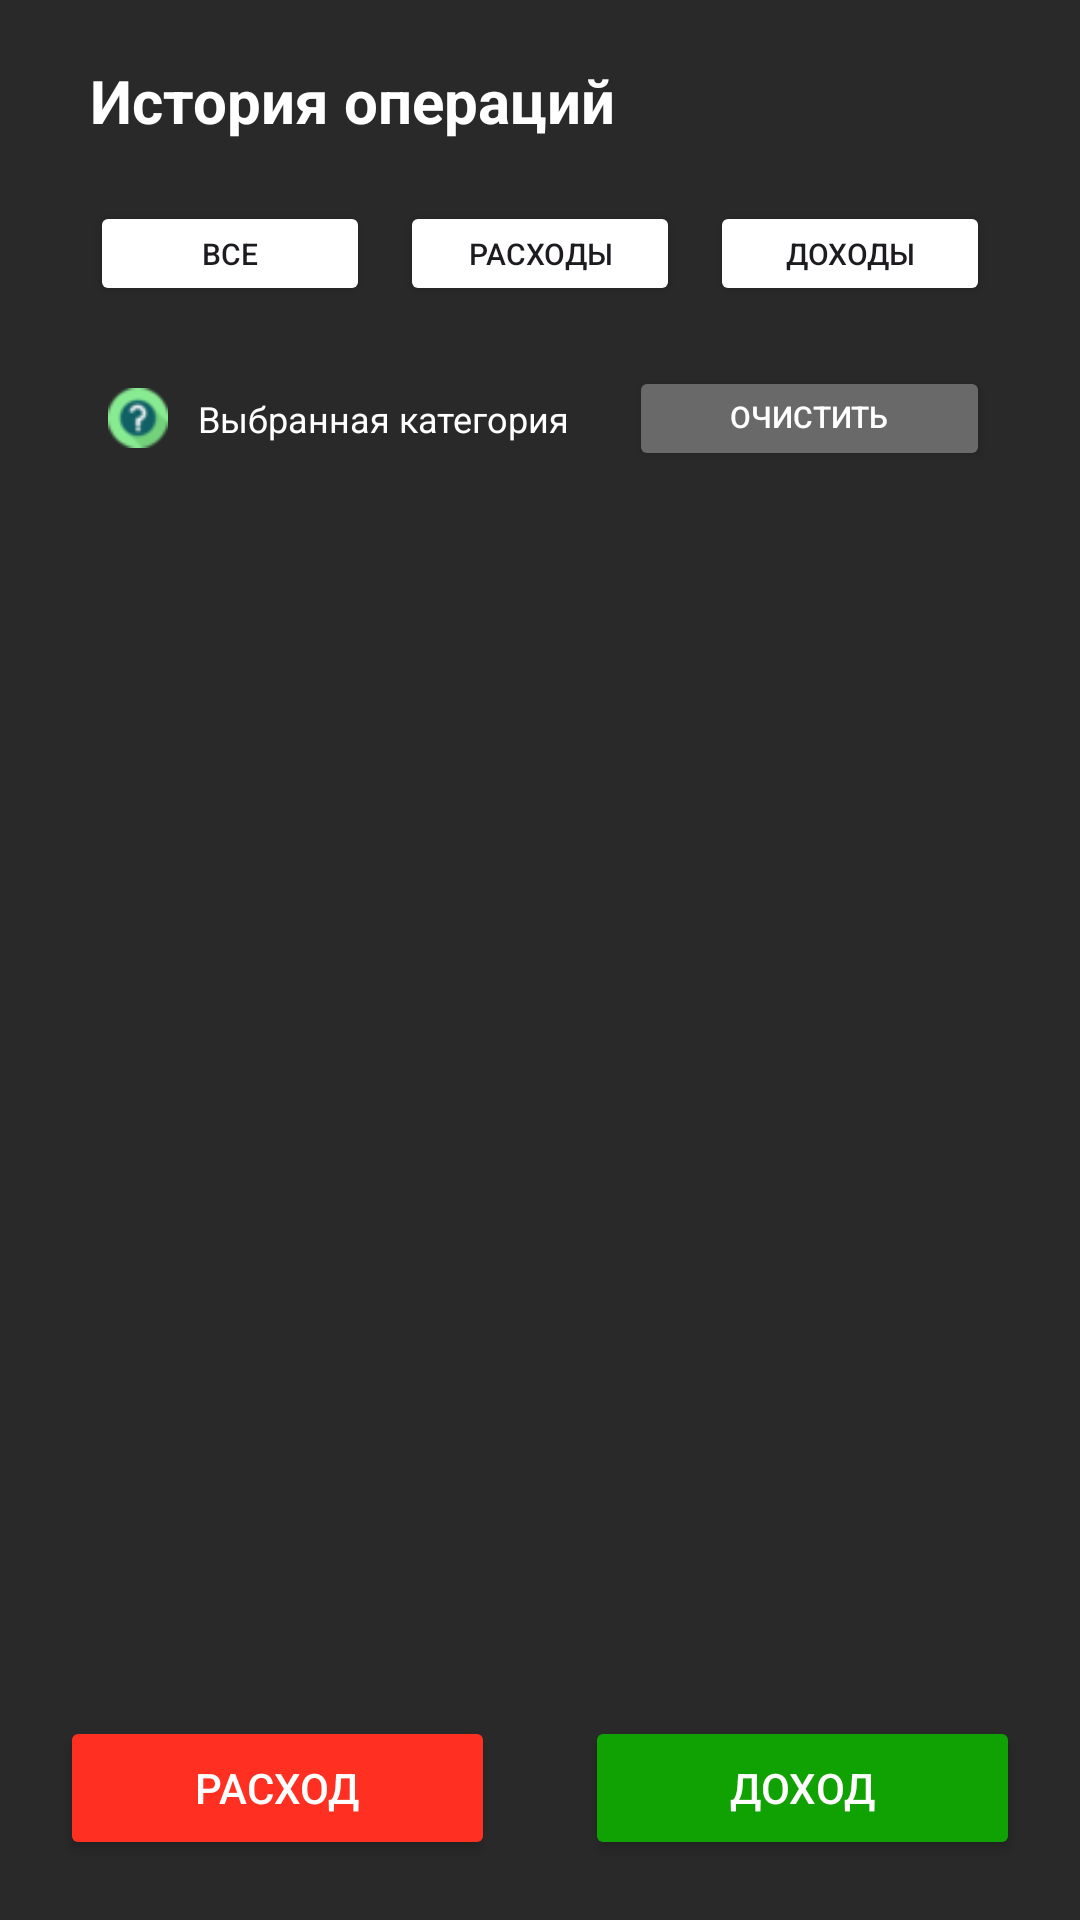

Layout XML and referenced resources for this Android screen:
<!-- AndroidManifest.xml: application theme Theme.BetaVersionApp -->
<!-- res/layout/fragment_list.xml -->
<?xml version="1.0" encoding="utf-8"?>
<androidx.constraintlayout.widget.ConstraintLayout xmlns:android="http://schemas.android.com/apk/res/android"
    xmlns:app="http://schemas.android.com/apk/res-auto"
    xmlns:tools="http://schemas.android.com/tools"
    android:layout_width="match_parent"
    android:layout_height="match_parent"
    android:background="@color/main_bg">

    <LinearLayout
        android:id="@+id/list_container"
        android:layout_width="match_parent"
        android:layout_height="0dp"
        android:orientation="vertical"
        app:layout_constraintBottom_toTopOf="@+id/addButtonsContainer"
        app:layout_constraintEnd_toEndOf="parent"
        app:layout_constraintStart_toStartOf="parent"
        app:layout_constraintTop_toTopOf="parent"
        android:paddingStart="30dp"
        android:paddingEnd="30dp">

        
        <LinearLayout
            android:id="@+id/headerHistoryOperatoins"
            android:layout_width="match_parent"
            android:layout_height="wrap_content"
            android:gravity="center_vertical"
            android:orientation="horizontal"
            android:layout_marginTop="20dp"
            app:layout_constraintTop_toTopOf="parent"
            tools:layout_editor_absoluteX="40dp">

            <TextView
                android:layout_width="0dp"
                android:layout_height="wrap_content"
                android:layout_gravity="center_horizontal|center_vertical"
                android:layout_weight="2"
                android:text="@string/operations_history"
                android:textColor="@color/white"
                android:textSize="20sp"
                android:textStyle="bold" />
        </LinearLayout>

        
        <LinearLayout
            android:layout_width="match_parent"
            android:layout_height="35dp"
            android:orientation="horizontal"
            android:layout_gravity="center_vertical"
            android:layout_marginTop="20dp"
            android:layout_marginBottom="20dp">

            <Button
                android:id="@+id/showAllButton"
                android:layout_width="0dp"
                android:layout_weight="1"
                android:layout_height="match_parent"
                android:text="ВСЕ"
                android:textSize="10dp"
                android:layout_marginEnd="10dp"
                android:backgroundTint="@color/button_default"
                />
            <Button
                android:id="@+id/showExpensesButton"
                android:layout_width="0dp"
                android:layout_weight="1"
                android:layout_height="match_parent"
                android:text="РАСХОДЫ"
                android:textSize="10dp"
                android:layout_marginEnd="10dp"
                android:backgroundTint="@color/button_default"
                />
            <Button
                android:id="@+id/showIncomesButton"
                android:layout_width="0dp"
                android:layout_weight="1"
                android:layout_height="match_parent"
                android:text="ДОХОДЫ"
                android:textSize="10dp"
                android:backgroundTint="@color/button_default"/>


        </LinearLayout>

        
        <LinearLayout
            android:layout_width="match_parent"
            android:layout_height="wrap_content"
            android:orientation="horizontal"
            android:layout_marginStart="6dp">

            
            <LinearLayout
                android:id="@+id/chooseCategoryFilterButton"
                android:layout_width="wrap_content"
                android:layout_height="match_parent"
                android:orientation="horizontal">

                
                <ImageView
                    android:id="@+id/iconCategoryFilter"
                    android:layout_width="20dp"
                    android:layout_height="20dp"
                    android:layout_marginEnd="10dp"
                    app:srcCompat="@drawable/question_mark"
                    android:scaleType="centerCrop"
                    android:layout_gravity="center_vertical"
                    />

                <TextView
                    android:id="@+id/textCategoryFilter"
                    android:layout_width="wrap_content"
                    android:layout_height="wrap_content"
                    android:text="@string/placeholder_choosen_category"
                    android:textSize="12dp"
                    android:textColor="@color/white"
                    android:layout_marginEnd="20dp"
                    android:layout_gravity="center_vertical"
                    />
            </LinearLayout>

            <Button
                android:id="@+id/resetCategoryFilter"
                android:layout_width="wrap_content"
                android:layout_height="35dp"
                android:text="Очистить категорию"
                android:textColor="@color/white"
                android:textSize="10dp"
                android:layout_gravity="center_vertical"
                android:backgroundTint="@color/grey" />

        </LinearLayout>

        
        <androidx.recyclerview.widget.RecyclerView
            android:id="@+id/operationsRecyclerView"
            android:layout_width="match_parent"
            android:layout_height="0dp"
            android:layout_marginTop="32dp"
            android:layout_weight="1"
            app:layout_constraintBottom_toTopOf="@+id/addButtonsContainer"
            app:layout_constraintStart_toStartOf="parent"
            app:layout_constraintTop_toBottomOf="@id/headerHistoryOperatoins">
        </androidx.recyclerview.widget.RecyclerView>

    </LinearLayout>

    
    <LinearLayout
        android:id="@+id/addButtonsContainer"
        android:layout_width="match_parent"
        android:layout_height="wrap_content"
        android:paddingTop="20dp"
        android:layout_marginStart="20dp"
        android:layout_marginEnd="20dp"
        android:layout_marginBottom="20dp"
        android:orientation="horizontal"
        app:layout_constraintBottom_toBottomOf="parent"
        app:layout_constraintEnd_toEndOf="parent"
        app:layout_constraintStart_toStartOf="parent">

            <Button
                android:id="@+id/addExpenseButton"
                android:layout_width="0dp"
                android:layout_height="match_parent"
                android:layout_marginEnd="10dp"

                android:layout_weight="1"
                android:backgroundTint="@color/red_button"
                android:text="@string/expense"
                android:textColor="@color/white"
                />
            <Button
                android:id="@+id/addIncomeButton"
                android:layout_width="0dp"
                android:layout_height="match_parent"
                android:layout_marginStart="20dp"
                android:layout_weight="1"
                android:backgroundTint="@color/green_button"
                android:text="@string/income"
                android:textColor="@color/white"/>
        </LinearLayout>

</androidx.constraintlayout.widget.ConstraintLayout>
<!-- resources referenced by this layout -->
<resources>
  <color name="green_button">#10a103</color>
  <color name="grey">#696969</color>
  <color name="main_bg">#292929</color>
  <color name="red_button">#ff3021</color>
  <color name="white">#FFFFFFFF</color>
  <!-- drawable question_mark (drawable) -->
  <?xml version="1.0" encoding="utf-8"?>
  <vector xmlns:android="http://schemas.android.com/apk/res/android"
      android:width="512dp"
      android:height="512dp"
      android:viewportWidth="512"
      android:viewportHeight="512">
  
      <path
          android:fillColor="#88EB92"
          android:pathData="M256,0 C397.385,0,512,114.615,512,256 C512,397.385,397.385,512,256,512 C114.615,512,0,397.385,0,256 C0,114.615,114.615,0,256,0 Z" />
      <path
          android:fillColor="#73D17C"
          android:pathData="M509.23,293.742 C492.8,404.901,404.901,492.801,293.741,509.231 L148.267,363.733 L363.732,148.268 L509.23,293.742 Z" />
      <path
          android:fillColor="#505395"
          android:pathData="M103.625,256 C103.625,171.856,171.856,103.625,256,103.625 S408.375,171.856,408.375,256 S340.144,408.375,256,408.375 S103.625,340.144,103.625,256 Z" />
      <path
          android:fillColor="#F8F8F8"
          android:pathData="M276.162,280.363 L276.162,312.354 C276.162,322.517,267.618,330.849,257.197,330.849 L257.197,330.849 C246.752,330.849,238.232,322.517,238.232,312.354 L238.232,271.068 C238.232,242.363,294.962,260.342,292.544,212.672 C291.464,191.407,271.232,175.189,252.596,176.08 C233.936,176.995,222.647,186.196,216.826,199.176 C208.4,216.592,182.206,205.49,186.971,191.055 C187.699,187.839,199.974,146.155,250.719,143.714 C290.855,141.789,323.738,175.987,325.522,211.053 C327.282,246.119,304.092,269.355,276.162,280.363 Z M254.897,335.872 L259.497,335.872 C268.674,335.872,276.162,343.172,276.162,352.114 L276.162,352.114 C276.162,361.057,268.675,368.356,259.497,368.356 L254.897,368.356 C245.72,368.356,238.232,361.056,238.232,352.114 L238.232,352.114 C238.232,343.172,245.72,335.872,254.897,335.872 Z" />
  </vector>
  <string name="expense">РАСХОД</string>
  <string name="income">ДОХОД</string>
  <string name="operations_history">История операций</string>
  <string name="placeholder_choosen_category">Выбранная категория</string>
  <style name="Theme.BetaVersionApp" parent="Base.Theme.BetaVersionApp" />
  <style name="Base.Theme.BetaVersionApp" parent="Theme.Material3.DayNight.NoActionBar">
          
          
      </style>
</resources>
